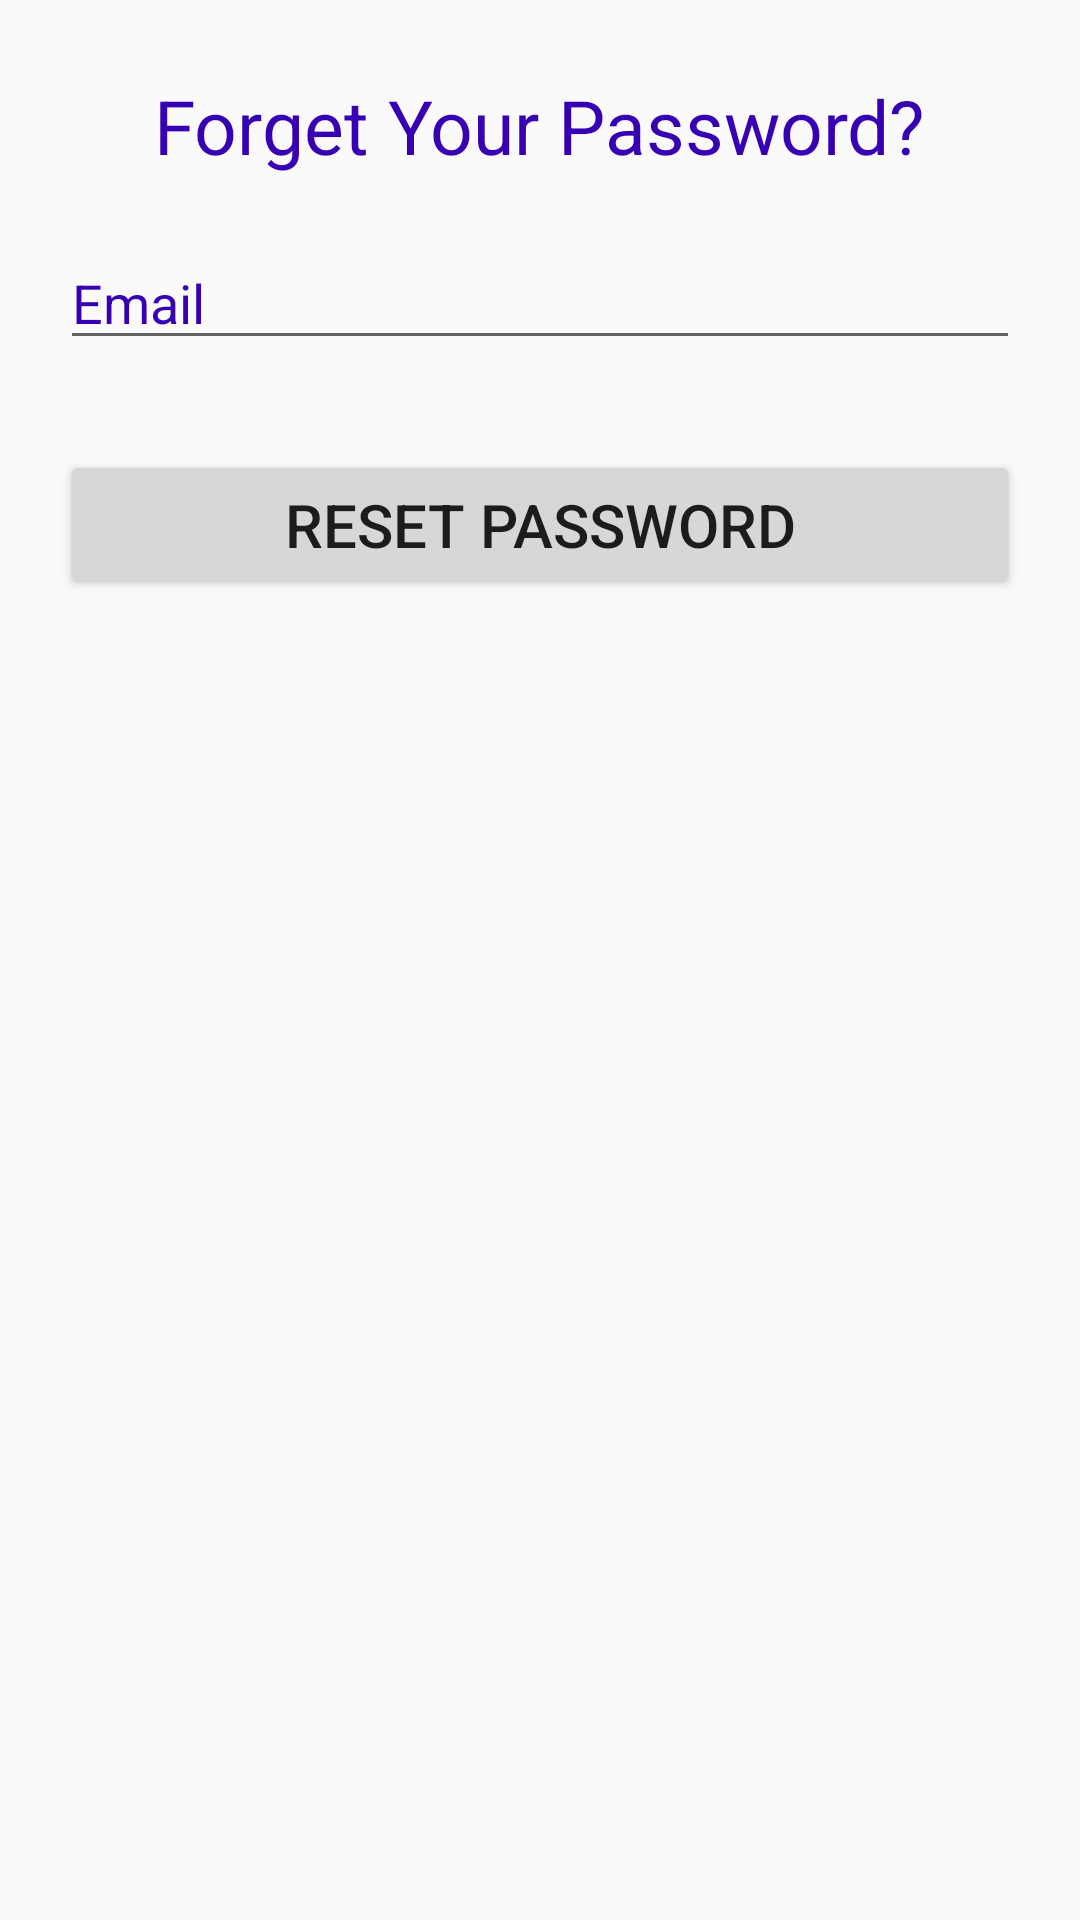

This screen was rendered from an Android layout file. Write that file and the resources it references.
<!-- AndroidManifest.xml: application theme AppTheme -->
<!-- res/layout/activity_password_forget.xml -->
<?xml version="1.0" encoding="utf-8"?>
<RelativeLayout xmlns:android="http://schemas.android.com/apk/res/android"
    xmlns:app="http://schemas.android.com/apk/res-auto"
    xmlns:tools="http://schemas.android.com/tools"
    android:layout_width="match_parent"
    android:layout_height="match_parent"
    tools:context=".PasswordForget">
    <TextView
        android:layout_width="wrap_content"
        android:layout_height="wrap_content"
        android:text="Forget Your Password?"
        android:textColor="@color/colorPrimaryDark"
        android:textSize="25dp"
        android:id="@+id/ForgetPasswordActivity"
        android:layout_centerHorizontal="true"
        android:layout_marginTop="25dp"/>
    <EditText
        android:id="@+id/resetEmail"
        android:layout_width="match_parent"
        android:layout_height="wrap_content"
        android:layout_marginRight="20dp"
        android:layout_marginLeft="20dp"
        android:textColorHint="@color/colorPrimaryDark"
        android:ems="10"
        android:layout_below="@+id/ForgetPasswordActivity"
        android:layout_marginTop="20dp"
        android:hint="Email"
        />
    <Button
        android:layout_width="match_parent"
        android:text="Reset Password"
        android:id="@+id/resetButton"
        android:layout_height="50dp"
        android:layout_below="@+id/resetEmail"
        android:layout_marginRight="20dp"
        android:layout_marginLeft="20dp"
        android:layout_marginBottom="10dp"
        android:layout_marginTop="30dp"
        android:textSize="20dp"/>

</RelativeLayout>
<!-- resources referenced by this layout -->
<resources>
  <style name="AppTheme" parent="Theme.AppCompat.Light.DarkActionBar">
          
          <item name="colorPrimary">@color/colorPrimary</item>
          <item name="colorPrimaryDark">@color/colorPrimaryDark</item>
          <item name="colorAccent">@color/colorAccent</item>
      </style>
  <!-- not gathered from this repository: default colours our renderer supplied (Android Studio template values) -->
  <color name="colorPrimary">#FF6200EE</color>
  <color name="colorPrimaryDark">#FF3700B3</color>
  <color name="colorAccent">#FF03DAC5</color>
</resources>
